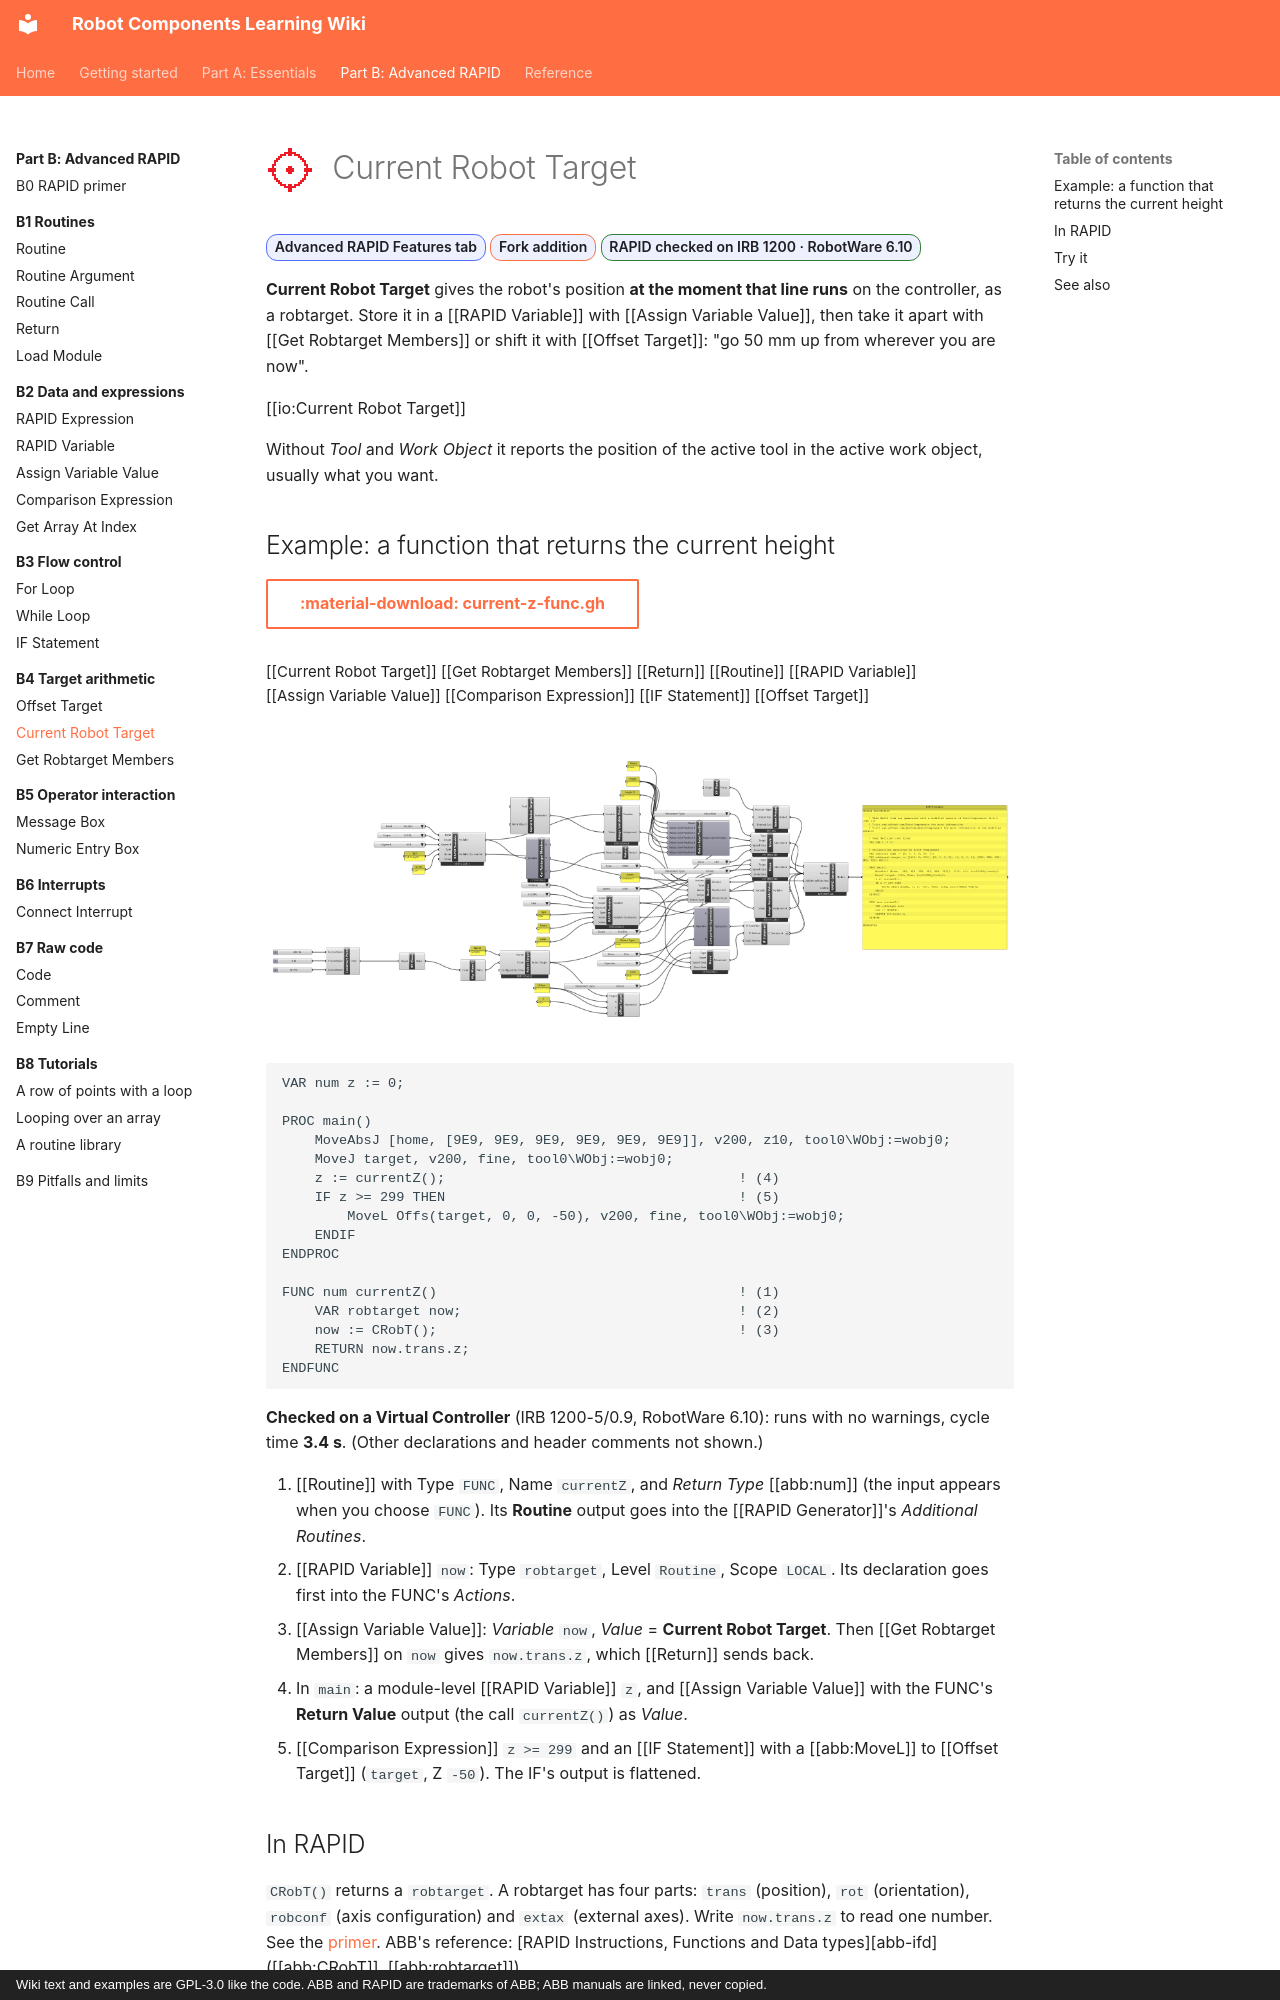

repository: jpdrude/RobotComponents · page: part-b/b4-target-arithmetic/current-robot-target/index.html · generator: mkdocs · copyright: Wiki text and examples are GPL-3.0 like the code. ABB and RAPID are trademarks of ABB; ABB manuals are linked, never copied.

---
title: Current Robot Target
description: Read where the robot actually is while the program runs (RAPID's CRobT function).
---

# ![](../../assets/icons/rc/current-robot-target.png){ .rc-icon--title } Current Robot Target

<span class="rc-badge">Advanced RAPID Features tab</span>
<span class="rc-badge rc-badge--fork">Fork addition</span>
<span class="rc-badge rc-badge--verified">RAPID checked on IRB 1200 · RobotWare 6.10</span>

**Current Robot Target** gives the robot's position **at the moment that line runs** on
the controller, as a robtarget. Store it in a [[RAPID Variable]] with
[[Assign Variable Value]], then take it apart with [[Get Robtarget Members]] or shift it with
[[Offset Target]]: "go 50 mm up from wherever you are now".

[[io:Current Robot Target]]

Without *Tool* and *Work Object* it reports the position of the active tool in the active
work object, usually what you want.
